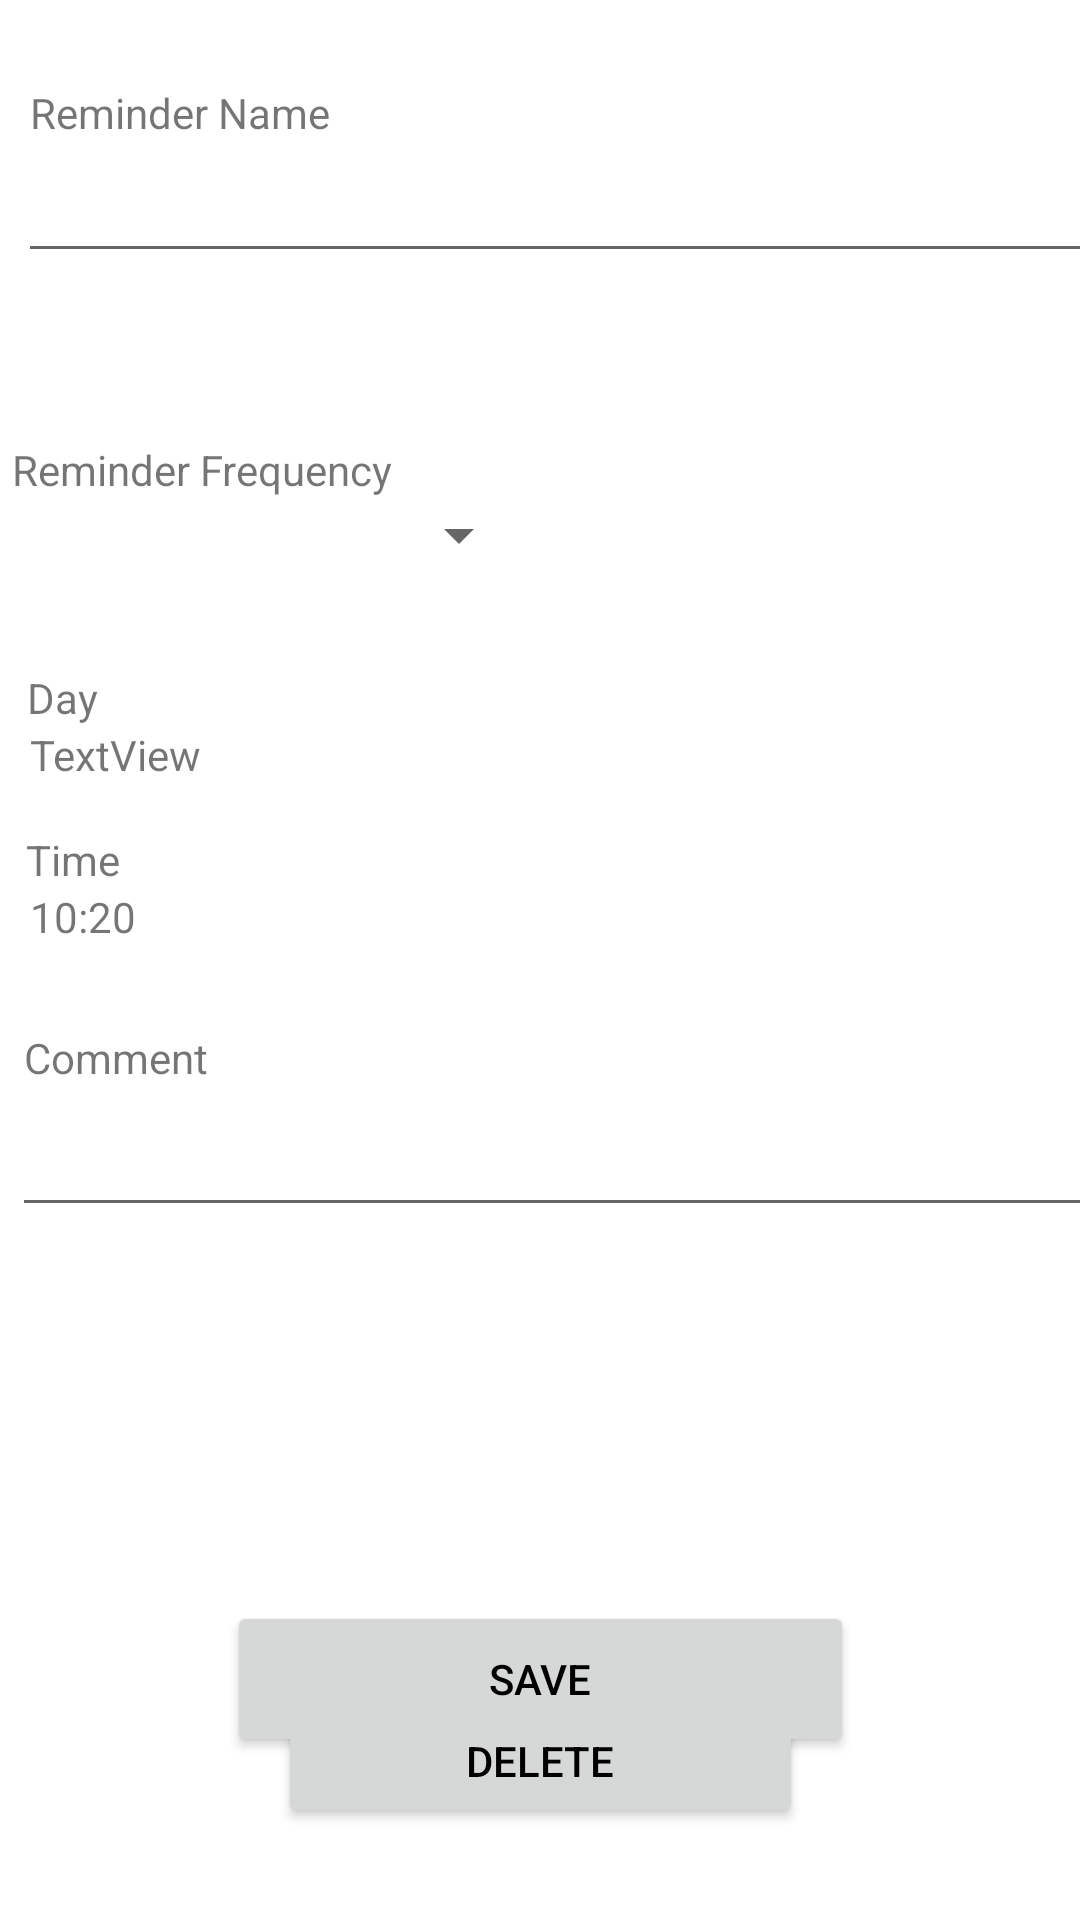

Write the Android layout XML for this screen, with the resource values it uses.
<!-- AndroidManifest.xml: application theme Theme.Money_manager -->
<!-- res/layout/fragment_update_reminder.xml -->
<?xml version="1.0" encoding="utf-8"?>
<androidx.constraintlayout.widget.ConstraintLayout xmlns:android="http://schemas.android.com/apk/res/android"
    xmlns:app="http://schemas.android.com/apk/res-auto"
    xmlns:tools="http://schemas.android.com/tools"
    android:id="@+id/frameLayout3"
    android:layout_width="match_parent"
    android:layout_height="match_parent"
    tools:context=".ui.UpdateReminderFragment">
        <TextView
            android:id="@+id/textView4_update"
            android:layout_width="wrap_content"
            android:layout_height="wrap_content"
            android:layout_marginStart="10dp"
            android:layout_marginTop="28dp"
            android:text="Reminder Name"
            app:layout_constraintStart_toStartOf="parent"
            app:layout_constraintTop_toTopOf="parent" />

        <EditText
            android:id="@+id/edt_update_name"
            android:layout_width="405dp"
            android:layout_height="44dp"
            android:layout_marginStart="6dp"
            android:ems="10"
            android:inputType="text"
            app:layout_constraintStart_toStartOf="parent"
            app:layout_constraintTop_toBottomOf="@+id/textView4_update" />

        <TextView
            android:id="@+id/textView2_update"
            android:layout_width="wrap_content"
            android:layout_height="wrap_content"
            android:layout_marginStart="4dp"
            android:layout_marginTop="56dp"
            android:text="Reminder Frequency"
            app:layout_constraintStart_toStartOf="parent"
            app:layout_constraintTop_toBottomOf="@+id/edt_update_name" />

        <Spinner
            android:id="@+id/sp_update_reminder"
            android:layout_width="177dp"
            android:layout_height="25dp"
            app:layout_constraintStart_toStartOf="parent"
            app:layout_constraintTop_toBottomOf="@+id/textView2_update" />

        <TextView
            android:id="@+id/textView5_update"
            android:layout_width="wrap_content"
            android:layout_height="wrap_content"
            android:layout_marginStart="3dp"
            android:layout_marginTop="32dp"
            android:text="Day"
            app:layout_constraintEnd_toEndOf="parent"
            app:layout_constraintHorizontal_bias="0.018"
            app:layout_constraintStart_toStartOf="parent"
            app:layout_constraintTop_toBottomOf="@+id/sp_update_reminder" />

        <TextView
            android:id="@+id/txt_update_day"
            android:layout_width="wrap_content"
            android:layout_height="wrap_content"
            android:layout_marginStart="10dp"
            android:text="TextView"
            app:layout_constraintStart_toStartOf="parent"
            app:layout_constraintTop_toBottomOf="@+id/textView5_update" />

        <TextView
            android:id="@+id/txt_update_hour"
            android:layout_width="wrap_content"
            android:layout_height="wrap_content"
            android:layout_marginStart="10dp"
            android:text="10:20"
            app:layout_constraintStart_toStartOf="parent"
            app:layout_constraintTop_toBottomOf="@+id/textView7_update" />

        <TextView
            android:id="@+id/textView7_update"
            android:layout_width="wrap_content"
            android:layout_height="wrap_content"
            android:layout_marginTop="16dp"
            android:text="Time"
            app:layout_constraintBottom_toTopOf="@+id/txt_update_hour"
            app:layout_constraintEnd_toEndOf="parent"
            app:layout_constraintHorizontal_bias="0.026"
            app:layout_constraintStart_toStartOf="parent"
            app:layout_constraintTop_toBottomOf="@+id/txt_update_day"
            app:layout_constraintVertical_bias="0.952" />

        <EditText
            android:id="@+id/edt_comment_update"
            android:layout_width="407dp"
            android:layout_height="47dp"
            android:layout_marginStart="4dp"
            android:ems="10"
            android:inputType="text"
            app:layout_constraintStart_toStartOf="parent"
            app:layout_constraintTop_toBottomOf="@+id/textView9_update" />

        <TextView
            android:id="@+id/textView9_update"
            android:layout_width="wrap_content"
            android:layout_height="wrap_content"
            android:layout_marginStart="8dp"
            android:layout_marginTop="28dp"
            android:text="Comment"
            app:layout_constraintStart_toStartOf="parent"
            app:layout_constraintTop_toBottomOf="@+id/txt_update_hour" />

        <Button
            android:id="@+id/btn_update_reminder"
            style="@style/Button_Background"
            android:layout_width="209dp"
            android:layout_height="52dp"
            android:layout_marginTop="119dp"
            android:text="Save"
            android:textColor="@color/black"
            app:layout_constraintBottom_toBottomOf="parent"
            app:layout_constraintEnd_toEndOf="parent"
            app:layout_constraintStart_toStartOf="parent"
            app:layout_constraintTop_toBottomOf="@+id/edt_comment_update"
            app:layout_constraintVertical_bias="0.095" />

        <Button
            android:id="@+id/btn_delete_reminder"
            style="@style/Button_Background"
            android:layout_width="175dp"
            android:layout_height="45dp"
            android:layout_marginTop="119dp"
            android:text="Delete"
            android:textColor="@color/black"
            app:layout_constraintBottom_toBottomOf="parent"
            app:layout_constraintEnd_toEndOf="parent"
            app:layout_constraintStart_toStartOf="parent"
            app:layout_constraintTop_toBottomOf="@+id/edt_comment_update"
            app:layout_constraintVertical_bias="0.544" />

        <TextView
            android:id="@+id/txt_required_update"
            android:layout_width="wrap_content"
            android:layout_height="wrap_content"
            app:layout_constraintEnd_toEndOf="parent"
            app:layout_constraintHorizontal_bias="0.045"
            app:layout_constraintStart_toStartOf="parent"
            app:layout_constraintTop_toBottomOf="@+id/edt_update_name" />

</androidx.constraintlayout.widget.ConstraintLayout>
<!-- resources referenced by this layout -->
<resources>
  <color name="black">#FF000000</color>
  <style name="Theme.Money_manager" parent="Theme.MaterialComponents.DayNight.DarkActionBar">
          
          <item name="colorPrimary">@color/purple_500</item>
          <item name="colorPrimaryVariant">@color/purple_700</item>
          <item name="colorOnPrimary">@color/white</item>
          
          <item name="colorSecondary">@color/teal_200</item>
          <item name="colorSecondaryVariant">@color/teal_700</item>
          <item name="colorOnSecondary">@color/black</item>
          
          <item name="android:statusBarColor">?attr/colorPrimaryVariant</item>
          
      </style>
  <color name="purple_500">#FF6200EE</color>
  <color name="purple_700">#FF3700B3</color>
  <color name="white">#FFFFFFFF</color>
  <color name="teal_200">#FF03DAC5</color>
  <color name="teal_700">#FF018786</color>
</resources>
